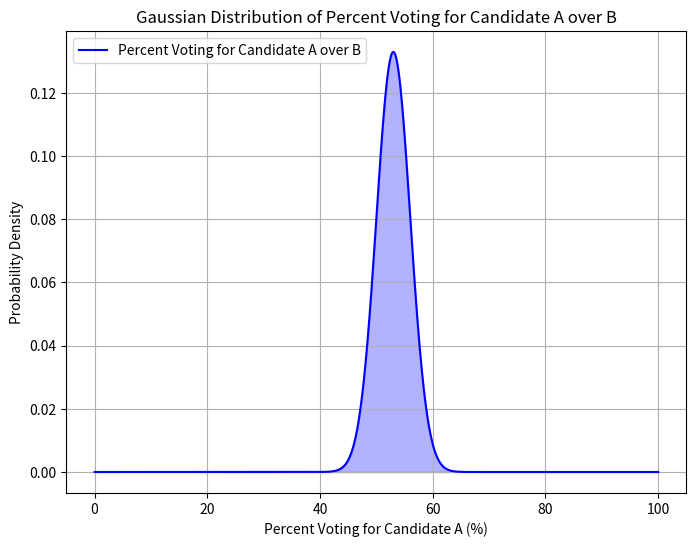

The matplotlib source for this figure:
import numpy as np
import matplotlib.pyplot as plt

# Define the parameters for the Gaussian
mu = 53  # mean centered at 53%
sigma = 3  # standard deviation of 3%

# Create an array for percent values from 0 to 100
x = np.linspace(0, 100, 1000)

# Compute the Gaussian function
y = (1 / (sigma * np.sqrt(2 * np.pi))) * np.exp(-0.5 * ((x - mu) / sigma) ** 2)

# Plot the curve
plt.figure(figsize=(8, 6))
plt.plot(x, y, label='Percent Voting for Candidate A over B', color='blue')

# Fill under the curve
plt.fill_between(x, y, color='blue', alpha=0.3)

# Label the axes
plt.xlabel('Percent Voting for Candidate A (%)')
plt.ylabel('Probability Density')
plt.title('Gaussian Distribution of Percent Voting for Candidate A over B')

# Show the plot
plt.legend()
plt.grid(True)
plt.show()
